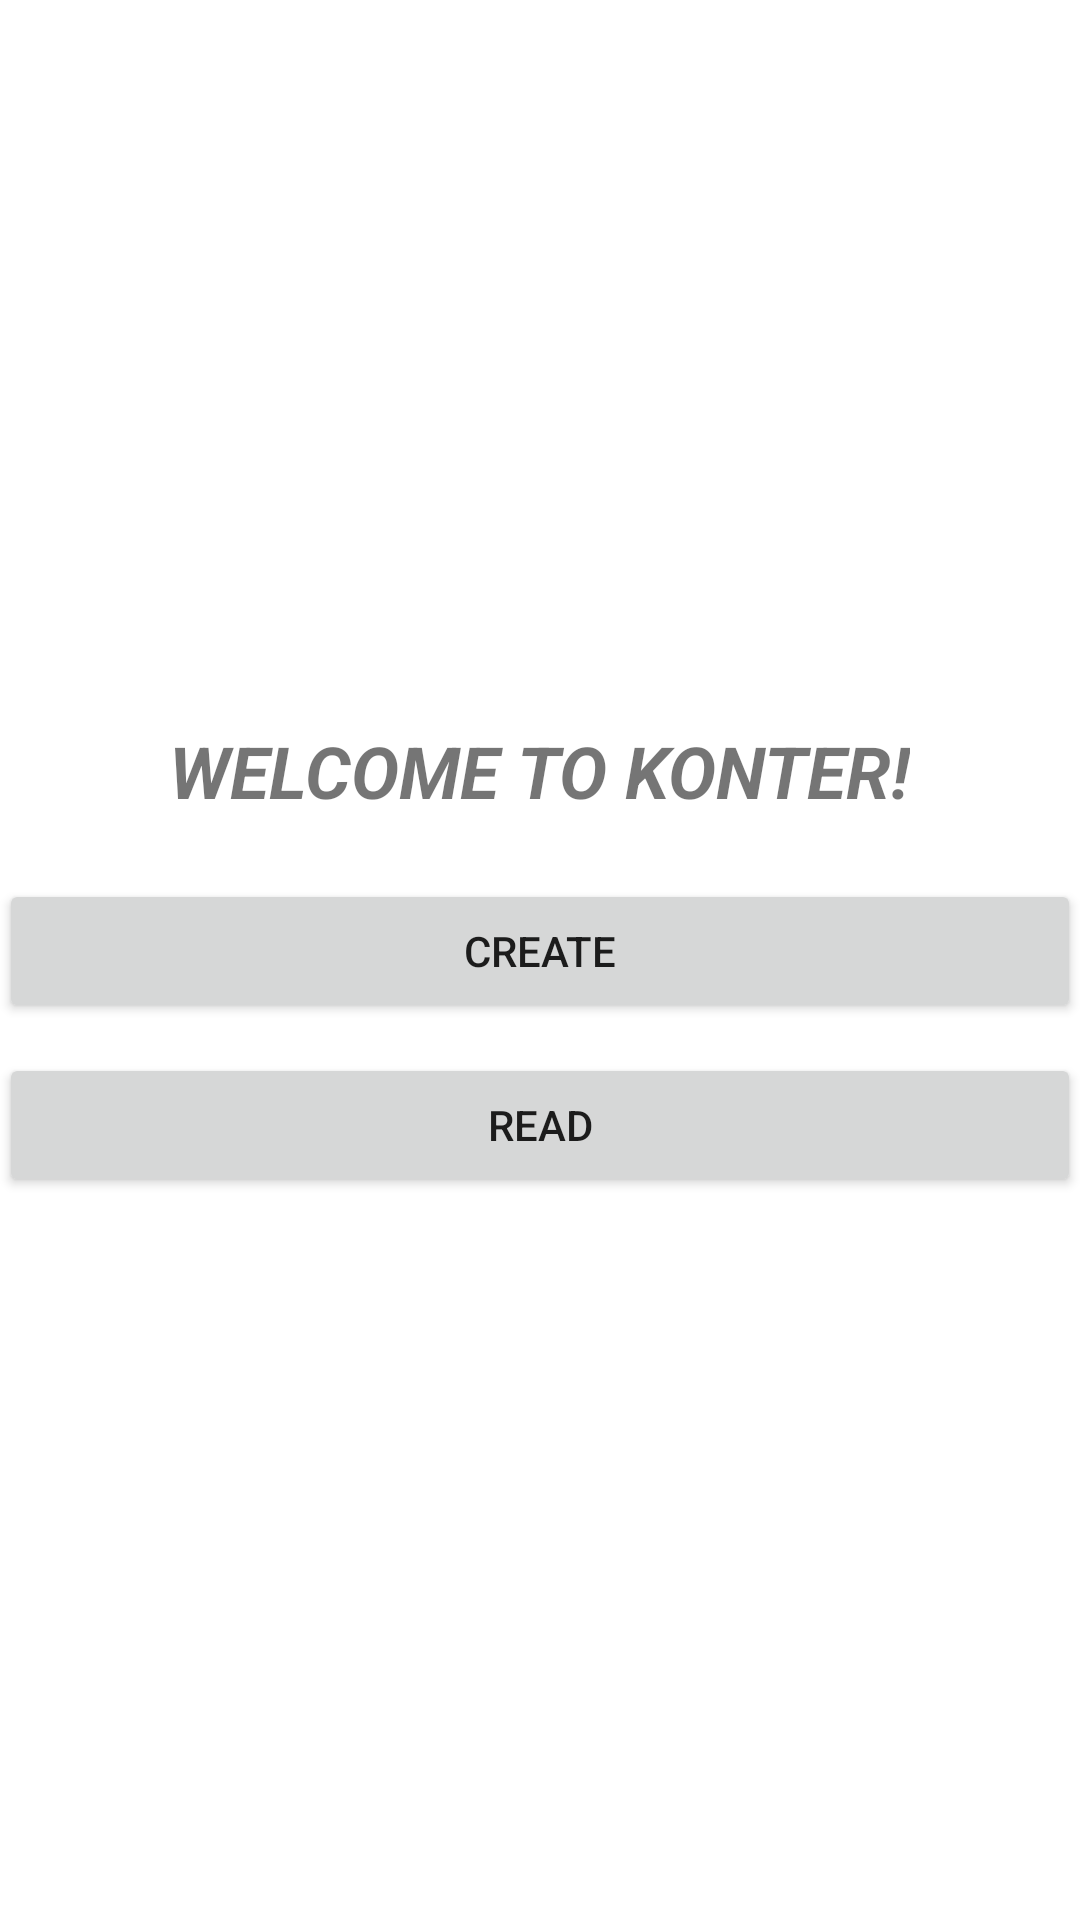

This screen was rendered from an Android layout file. Write that file and the resources it references.
<!-- AndroidManifest.xml: application theme Theme.SQLite_konter -->
<!-- res/layout/activity_main.xml -->
<?xml version="1.0" encoding="utf-8"?>
<LinearLayout xmlns:android="http://schemas.android.com/apk/res/android"
    android:orientation="vertical"
    xmlns:tools="http://schemas.android.com/tools"
    android:layout_width="match_parent"
    android:layout_height="match_parent"
    android:paddingBottom="@dimen/activity_vertical_margin"
    android:paddingLeft="@dimen/activity_horizontal_margin"
    android:paddingRight="@dimen/activity_horizontal_margin"
    android:paddingTop="@dimen/activity_vertical_margin"
    android:gravity="center"
    tools:context=".MainActivity">

    <TextView
        android:layout_width="wrap_content"
        android:layout_height="wrap_content"
        android:text="WELCOME TO KONTER!"
        android:textSize="24sp"
        android:textStyle="bold|italic" />
    <Button
        android:layout_width="match_parent"
        android:layout_height="wrap_content"
        android:text="create"
        android:onClick="btn_create"
        android:layout_marginTop="20dp"/>
    <Button
        android:layout_width="match_parent"
        android:layout_height="wrap_content"
        android:text="read"
        android:onClick="btn_read"
        android:layout_marginTop="10dp"/>
</LinearLayout>
<!-- resources referenced by this layout -->
<resources>
  <style name="Theme.SQLite_konter" parent="Theme.MaterialComponents.DayNight.DarkActionBar">
          
          <item name="colorPrimary">@color/purple_500</item>
          <item name="colorPrimaryVariant">@color/purple_700</item>
          <item name="colorOnPrimary">@color/white</item>
          
          <item name="colorSecondary">@color/teal_200</item>
          <item name="colorSecondaryVariant">@color/teal_700</item>
          <item name="colorOnSecondary">@color/black</item>
          
          <item name="android:statusBarColor" tools:targetApi="l">?attr/colorPrimaryVariant</item>
          
      </style>
  <!-- not gathered from this repository: default colours our renderer supplied (Android Studio template values) -->
  <color name="purple_500">#FF6200EE</color>
  <color name="purple_700">#FF3700B3</color>
  <color name="teal_200">#FF03DAC5</color>
  <color name="teal_700">#FF018786</color>
  <color name="black">#FF000000</color>
  <color name="white">#FFFFFFFF</color>
</resources>
